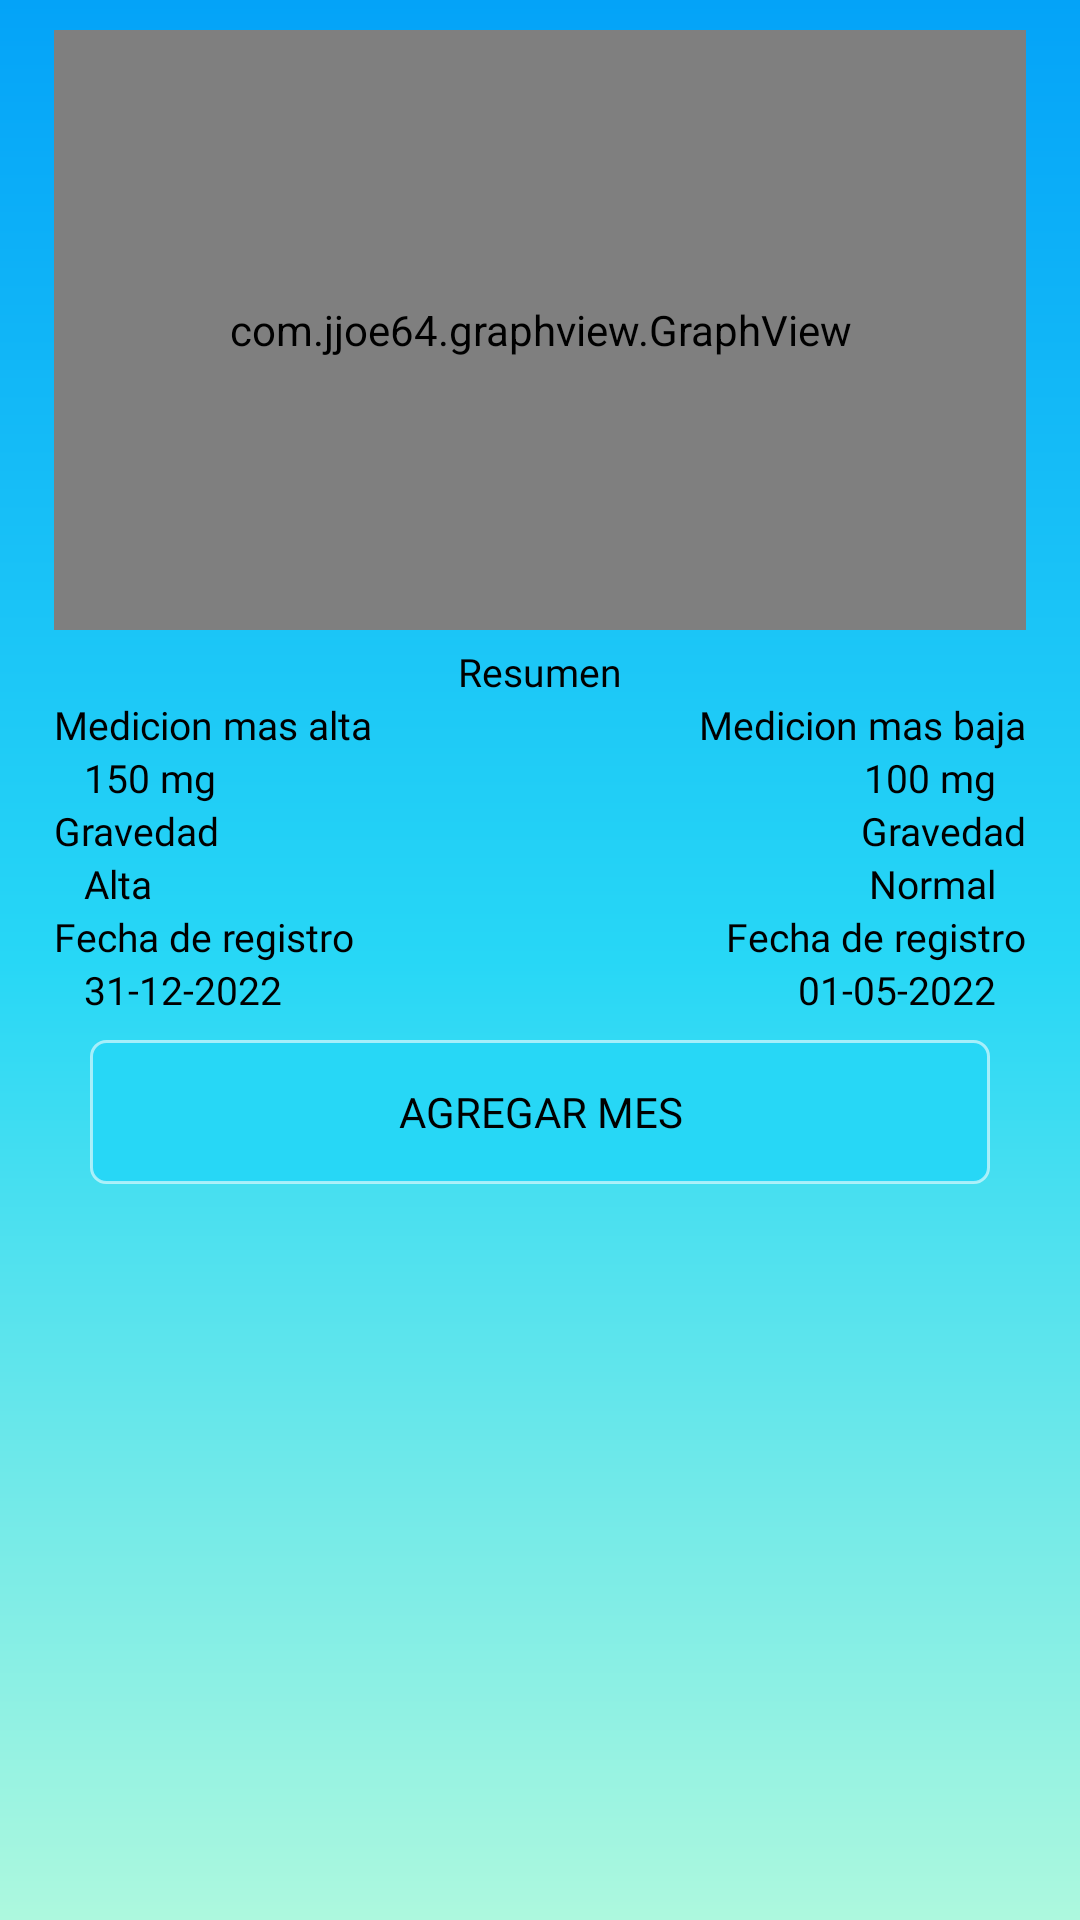

Here is an Android app screen rendered from its layout file. Give the layout XML and the strings, colors and styles it references.
<!-- AndroidManifest.xml: application theme Theme.GMonitoring -->
<!-- res/layout/fragment_months.xml -->
<?xml version="1.0" encoding="utf-8"?>
<layout xmlns:android="http://schemas.android.com/apk/res/android"
    xmlns:app="http://schemas.android.com/apk/res-auto"
    xmlns:tools="http://schemas.android.com/tools">

    <data>

    </data>

    <LinearLayout
        android:layout_width="match_parent"
        android:layout_height="match_parent"
        android:background="@drawable/background"
        android:orientation="vertical"
        tools:context=".ui.months.Months">
        <com.jjoe64.graphview.GraphView
            android:id="@+id/month_grap"
            android:layout_width="match_parent"
            android:layout_height="200dp"
            android:layout_gravity="center"
            android:layout_marginStart="@dimen/spacetop"
            android:layout_marginTop="10dp"
            android:layout_marginEnd="@dimen/spacetop"
            app:layout_constraintEnd_toEndOf="parent"
            app:layout_constraintStart_toStartOf="parent"
            app:layout_constraintTop_toTopOf="parent" />

        <androidx.constraintlayout.widget.ConstraintLayout
            android:layout_width="match_parent"
            android:layout_height="wrap_content"
            android:layout_marginStart="@dimen/spacetop"
            android:layout_marginTop="5dp"
            android:layout_marginEnd="@dimen/spacetop">

            <androidx.appcompat.widget.AppCompatTextView
                android:id="@+id/appCompatTextView"
                android:layout_width="wrap_content"
                android:layout_height="wrap_content"
                android:text="Resumen"
                android:textSize="@dimen/textsizesubtitle"
                android:fontFamily="@font/josefins"
                android:textColor="@color/black"
                app:layout_constraintEnd_toEndOf="parent"
                app:layout_constraintStart_toStartOf="parent"
                app:layout_constraintTop_toTopOf="parent" />

            <androidx.appcompat.widget.AppCompatTextView
                android:id="@+id/appCompatTextView2"
                android:layout_width="wrap_content"
                android:layout_height="wrap_content"
                android:text="Medicion mas alta"
                android:textSize="@dimen/textsizesubtitle"
                android:fontFamily="@font/josefins"
                android:textColor="@color/black"
                app:layout_constraintStart_toStartOf="parent"
                app:layout_constraintTop_toBottomOf="@+id/appCompatTextView" />

            <androidx.appcompat.widget.AppCompatTextView
                android:id="@+id/appCompatTextView4"
                android:layout_width="wrap_content"
                android:layout_height="wrap_content"
                android:text="Medicion mas baja"
                android:textSize="@dimen/textsizesubtitle"
                android:fontFamily="@font/josefins"
                android:textColor="@color/black"
                app:layout_constraintEnd_toEndOf="parent"
                app:layout_constraintTop_toBottomOf="@+id/appCompatTextView" />

            <androidx.appcompat.widget.AppCompatTextView
                android:id="@+id/medicion_alto"
                android:layout_width="wrap_content"
                android:layout_height="wrap_content"
                android:layout_marginStart="10dp"
                android:text="150 mg"
                android:textSize="@dimen/textsizesubtitle"
                android:fontFamily="@font/josefins"
                android:textColor="@color/black"
                app:layout_constraintStart_toStartOf="parent"
                app:layout_constraintTop_toBottomOf="@+id/appCompatTextView2" />

            <androidx.appcompat.widget.AppCompatTextView
                android:id="@+id/medicion_bajo"
                android:layout_width="wrap_content"
                android:layout_height="wrap_content"
                android:layout_marginEnd="10dp"
                android:text="100 mg"
                android:textSize="@dimen/textsizesubtitle"
                android:fontFamily="@font/josefins"
                android:textColor="@color/black"
                app:layout_constraintEnd_toEndOf="parent"
                app:layout_constraintTop_toBottomOf="@+id/appCompatTextView4" />

            <androidx.appcompat.widget.AppCompatTextView
                android:id="@+id/appCompatTextView6"
                android:layout_width="wrap_content"
                android:layout_height="wrap_content"
                android:text="Gravedad"
                android:textSize="@dimen/textsizesubtitle"
                android:fontFamily="@font/josefins"
                android:textColor="@color/black"
                app:layout_constraintStart_toStartOf="parent"
                app:layout_constraintTop_toBottomOf="@+id/medicion_alto" />

            <androidx.appcompat.widget.AppCompatTextView
                android:id="@+id/gravedad_medicion_alta"
                android:layout_width="wrap_content"
                android:layout_height="wrap_content"
                android:text="Alta"
                android:layout_marginStart="10dp"
                android:textSize="@dimen/textsizesubtitle"
                android:fontFamily="@font/josefins"
                android:textColor="@color/black"
                app:layout_constraintStart_toStartOf="parent"
                app:layout_constraintTop_toBottomOf="@+id/appCompatTextView6" />

            <androidx.appcompat.widget.AppCompatTextView
                android:id="@+id/appCompatTextView5"
                android:layout_width="wrap_content"
                android:layout_height="wrap_content"
                android:text="Gravedad"
                android:textSize="@dimen/textsizesubtitle"
                android:fontFamily="@font/josefins"
                android:textColor="@color/black"
                app:layout_constraintEnd_toEndOf="parent"
                app:layout_constraintTop_toBottomOf="@+id/medicion_bajo" />

            <androidx.appcompat.widget.AppCompatTextView
                android:id="@+id/gravedad_medicion_baja"
                android:layout_width="wrap_content"
                android:layout_height="wrap_content"
                android:text="Normal"
                android:textSize="@dimen/textsizesubtitle"
                android:fontFamily="@font/josefins"
                android:textColor="@color/black"
                android:layout_marginEnd="10dp"
                app:layout_constraintEnd_toEndOf="parent"
                app:layout_constraintTop_toBottomOf="@+id/appCompatTextView5" />

            <androidx.appcompat.widget.AppCompatTextView
                android:id="@+id/appCompatTextView7"
                android:layout_width="wrap_content"
                android:layout_height="wrap_content"
                android:text="Fecha de registro"
                android:textSize="@dimen/textsizesubtitle"
                android:fontFamily="@font/josefins"
                android:textColor="@color/black"
                app:layout_constraintStart_toStartOf="parent"
                app:layout_constraintTop_toBottomOf="@+id/gravedad_medicion_alta" />

            <androidx.appcompat.widget.AppCompatTextView
                android:id="@+id/fecha_medicion_alta"
                android:layout_width="wrap_content"
                android:layout_height="wrap_content"
                android:text="31-12-2022"
                android:layout_marginStart="10dp"
                android:textSize="@dimen/textsizesubtitle"
                android:fontFamily="@font/josefins"
                android:textColor="@color/black"
                app:layout_constraintStart_toStartOf="parent"
                app:layout_constraintTop_toBottomOf="@+id/appCompatTextView7" />


            <androidx.appcompat.widget.AppCompatTextView
                android:id="@+id/appCompatTextView8"
                android:layout_width="wrap_content"
                android:layout_height="wrap_content"
                android:text="Fecha de registro"
                android:textSize="@dimen/textsizesubtitle"
                android:fontFamily="@font/josefins"
                android:textColor="@color/black"
                app:layout_constraintEnd_toEndOf="parent"
                app:layout_constraintTop_toBottomOf="@+id/gravedad_medicion_baja" />

            <androidx.appcompat.widget.AppCompatTextView
                android:id="@+id/fecha_medicion_baja"
                android:layout_width="wrap_content"
                android:layout_height="wrap_content"
                android:text="01-05-2022"
                android:textSize="@dimen/textsizesubtitle"
                android:fontFamily="@font/josefins"
                android:textColor="@color/black"
                android:layout_marginEnd="10dp"
                app:layout_constraintEnd_toEndOf="parent"
                app:layout_constraintTop_toBottomOf="@+id/appCompatTextView8" />

        </androidx.constraintlayout.widget.ConstraintLayout>

        <androidx.appcompat.widget.AppCompatButton
            android:id="@+id/addmonths"
            android:layout_width="match_parent"
            android:layout_height="wrap_content"
            android:layout_marginStart="@dimen/spacemargin"
            android:layout_marginTop="8dp"
            android:layout_marginEnd="@dimen/spacemargin"
            android:background="@drawable/round"
            android:fontFamily="@font/josefins_semibold"
            android:text="@string/add_months"
            android:textColor="@color/black"
            app:layout_constraintEnd_toEndOf="parent"
            app:layout_constraintStart_toStartOf="parent"
            app:layout_constraintTop_toBottomOf="@+id/month_grap" />

        <androidx.recyclerview.widget.RecyclerView
            android:id="@+id/rvmonths"
            android:layout_width="match_parent"
            android:layout_height="match_parent"
            android:layout_marginTop="5dp"
            app:layout_constraintBottom_toBottomOf="parent"
            app:layout_constraintEnd_toEndOf="parent"
            app:layout_constraintHorizontal_bias="1.0"
            app:layout_constraintStart_toStartOf="parent"
            app:layout_constraintTop_toBottomOf="@+id/addmonths"
            app:layout_constraintVertical_bias="0.04" />


    </LinearLayout>
</layout>
<!-- resources referenced by this layout -->
<resources>
  <color name="black">#FF000000</color>
  <dimen name="spacemargin">30dp</dimen>
  <dimen name="spacetop">18dp</dimen>
  <dimen name="textsizesubtitle">13sp</dimen>
  <!-- drawable background (drawable) -->
  <?xml version="1.0" encoding="utf-8"?>
  <shape xmlns:android="http://schemas.android.com/apk/res/android">
  <gradient
      android:angle="90"
      android:startColor="#ADF8DE"
      android:centerColor="#27D7F6"
      android:endColor="#04A3F8"/>
  </shape>
  <!-- drawable round (drawable) -->
  <?xml version="1.0" encoding="utf-8"?>
  <shape xmlns:android="http://schemas.android.com/apk/res/android">
  <stroke android:color="#92FFFFFF"
      android:width="1dp"/>
      <solid android:color="#27D7F6"/>
      <corners
          android:bottomLeftRadius="5dp"
          android:bottomRightRadius="5dp"
          android:topLeftRadius="5dp"
          android:topRightRadius="5dp"/>
  </shape>
  <string name="add_months">Agregar Mes</string>
  <style name="Theme.GMonitoring" parent="Theme.MaterialComponents.DayNight.NoActionBar">
          
          <item name="colorPrimary">@color/teal_200</item>
          <item name="colorPrimaryVariant">@color/purple_700</item>
          <item name="colorOnPrimary">#F10808</item>
          
          <item name="colorSecondary">@color/teal_200</item>
          <item name="colorSecondaryVariant">@color/teal_700</item>
          <item name="colorOnSecondary">@color/black</item>
          
          <item name="android:statusBarColor">@color/white</item>
          
      </style>
  <color name="teal_200">#FF03DAC5</color>
  <color name="purple_700">#FF3700B3</color>
  <color name="teal_700">#FF018786</color>
  <color name="white">#FFFFFFFF</color>
</resources>
